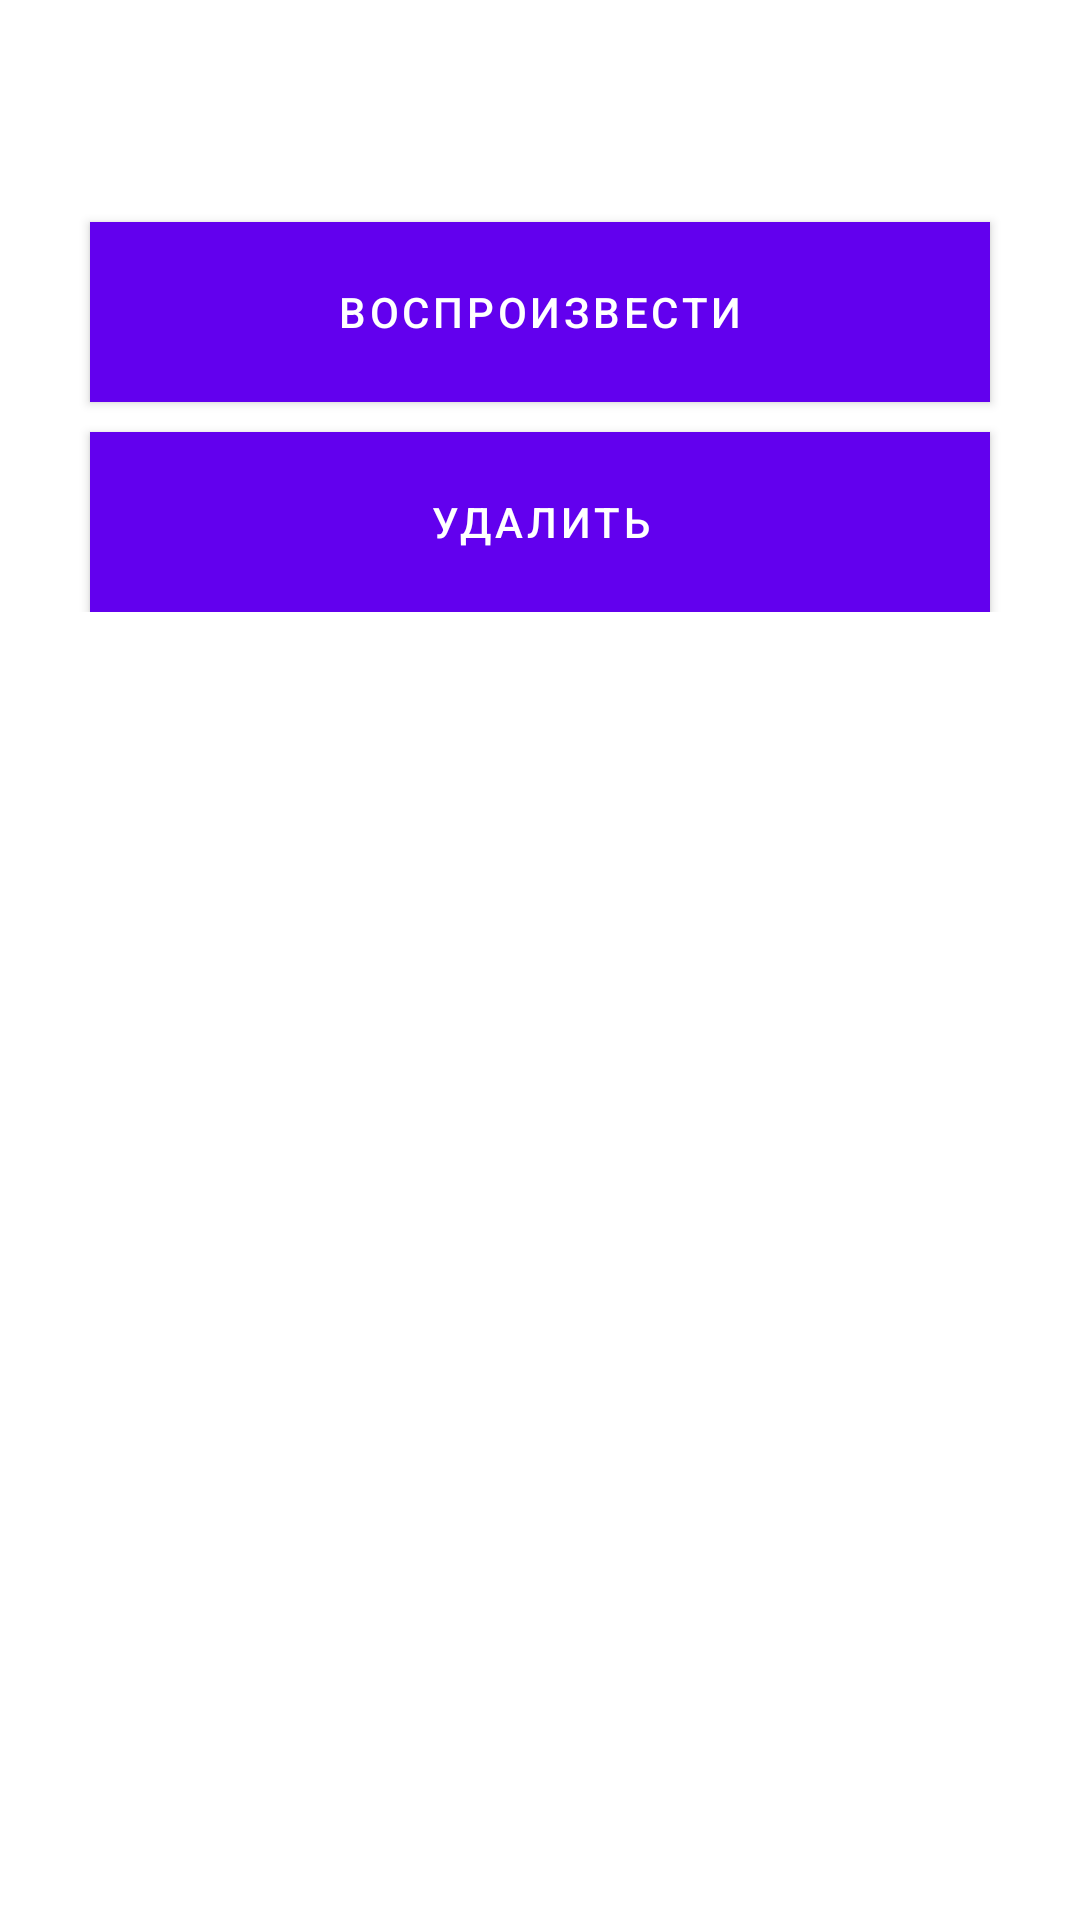

This screen was rendered from an Android layout file. Write that file and the resources it references.
<!-- AndroidManifest.xml: application theme AppTheme -->
<!-- res/layout/activity_play.xml -->
<?xml version="1.0" encoding="utf-8"?>
<LinearLayout xmlns:android="http://schemas.android.com/apk/res/android"
    xmlns:app="http://schemas.android.com/apk/res-auto"
    android:layout_width="match_parent"
    android:layout_height="match_parent"
    android:orientation="vertical">

    <RelativeLayout
        android:id="@+id/header"
        android:layout_width="match_parent"
        android:layout_height="wrap_content"
        android:gravity="center">

        <TextView
            android:id="@+id/date_text"
            android:layout_width="wrap_content"
            android:layout_height="wrap_content"
            android:layout_margin="5dp"
            android:text="@string/date"
            android:textColor="@color/colorWhite"
            android:textSize="20sp" />
    </RelativeLayout>

    <RelativeLayout
        android:layout_width="match_parent"
        android:layout_height="wrap_content"
        android:gravity="center">

        <TextView
            android:id="@+id/record_date_detail_id"
            android:layout_width="wrap_content"
            android:layout_height="wrap_content"
            android:textColor="@color/colorWhite"
            android:textSize="20sp" />
    </RelativeLayout>


    <LinearLayout
        android:layout_width="match_parent"
        android:layout_height="wrap_content"
        android:orientation="vertical">

        <com.google.android.material.button.MaterialButton
            android:id="@+id/play_button_id"
            android:layout_width="300dp"
            android:layout_height="60dp"
            android:layout_gravity="center"
            android:layout_marginTop="10dp"
            android:background="@color/colorBlue"
            android:onClick="clickPlayButton"
            android:text="@string/play_button"
            android:textColor="@color/colorWhite"
            app:cornerRadius="16dp" />

        <com.google.android.material.button.MaterialButton
            android:id="@+id/remove_button_id"
            android:layout_width="300dp"
            android:layout_height="60dp"
            android:layout_gravity="center"
            android:layout_marginTop="10dp"
            android:background="@color/colorBlue"
            android:onClick="clickRemoveButton"
            android:text="@string/remove_button"
            android:textColor="@color/colorWhite"
            app:cornerRadius="16dp" />

    </LinearLayout>
</LinearLayout>
<!-- resources referenced by this layout -->
<resources>
  <color name="colorBlue">#6495ED</color>
  <color name="colorWhite">#ffffff</color>
  <string name="date">Дата : </string>
  <string name="play_button">Воспроизвести</string>
  <string name="remove_button">Удалить</string>
</resources>
